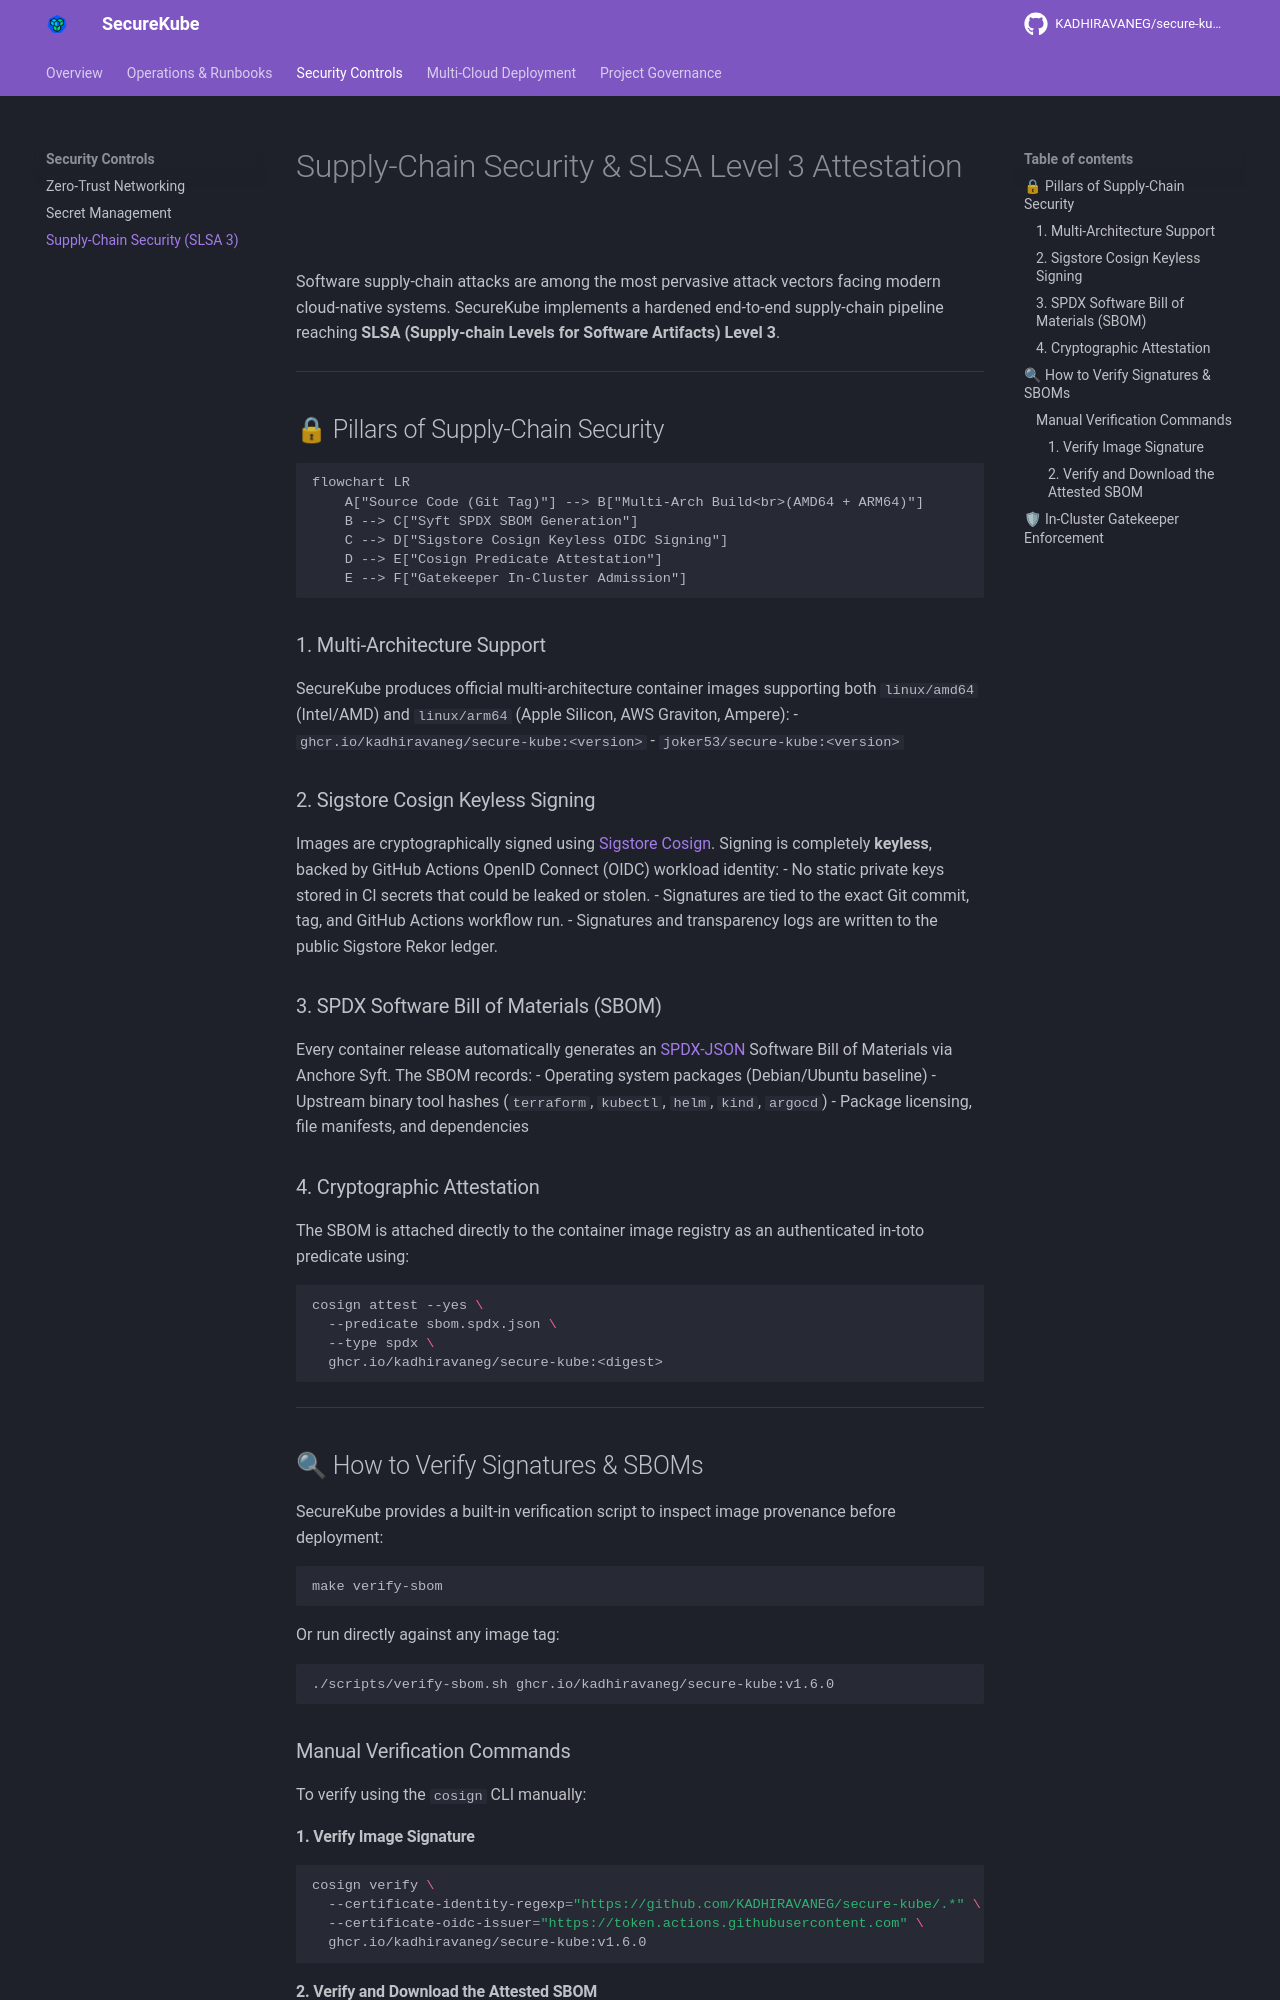

repository: KADHIRAVANEG/secure-kube · page: supply-chain/index.html · generator: mkdocs

# Supply-Chain Security & SLSA Level 3 Attestation

Software supply-chain attacks are among the most pervasive attack vectors facing modern cloud-native systems. SecureKube implements a hardened end-to-end supply-chain pipeline reaching **SLSA (Supply-chain Levels for Software Artifacts) Level 3**.

---

## 🔒 Pillars of Supply-Chain Security

```mermaid
flowchart LR
    A["Source Code (Git Tag)"] --> B["Multi-Arch Build<br>(AMD64 + ARM64)"]
    B --> C["Syft SPDX SBOM Generation"]
    C --> D["Sigstore Cosign Keyless OIDC Signing"]
    D --> E["Cosign Predicate Attestation"]
    E --> F["Gatekeeper In-Cluster Admission"]
```

### 1. Multi-Architecture Support
SecureKube produces official multi-architecture container images supporting both `linux/amd64` (Intel/AMD) and `linux/arm64` (Apple Silicon, AWS Graviton, Ampere):
- `ghcr.io/kadhiravaneg/secure-kube:<version>`
- `joker53/secure-kube:<version>`

### 2. Sigstore Cosign Keyless Signing
Images are cryptographically signed using [Sigstore Cosign](https://github.com/sigstore/cosign). Signing is completely **keyless**, backed by GitHub Actions OpenID Connect (OIDC) workload identity:
- No static private keys stored in CI secrets that could be leaked or stolen.
- Signatures are tied to the exact Git commit, tag, and GitHub Actions workflow run.
- Signatures and transparency logs are written to the public Sigstore Rekor ledger.

### 3. SPDX Software Bill of Materials (SBOM)
Every container release automatically generates an [SPDX-JSON](https://spdx.dev/) Software Bill of Materials via Anchore Syft.
The SBOM records:
- Operating system packages (Debian/Ubuntu baseline)
- Upstream binary tool hashes (`terraform`, `kubectl`, `helm`, `kind`, `argocd`)
- Package licensing, file manifests, and dependencies

### 4. Cryptographic Attestation
The SBOM is attached directly to the container image registry as an authenticated in-toto predicate using:

```bash
cosign attest --yes \
  --predicate sbom.spdx.json \
  --type spdx \
  ghcr.io/kadhiravaneg/secure-kube:<digest>
```

---

## 🔍 How to Verify Signatures & SBOMs

SecureKube provides a built-in verification script to inspect image provenance before deployment:

```bash
make verify-sbom
```

Or run directly against any image tag:

```bash
./scripts/verify-sbom.sh ghcr.io/kadhiravaneg/secure-kube:v1.6.0
```

### Manual Verification Commands

To verify using the `cosign` CLI manually:

#### 1. Verify Image Signature
```bash
cosign verify \
  --certificate-identity-regexp="https://github.com/KADHIRAVANEG/secure-kube/.*" \
  --certificate-oidc-issuer="https://token.actions.githubusercontent.com" \
  ghcr.io/kadhiravaneg/secure-kube:v1.6.0
```
